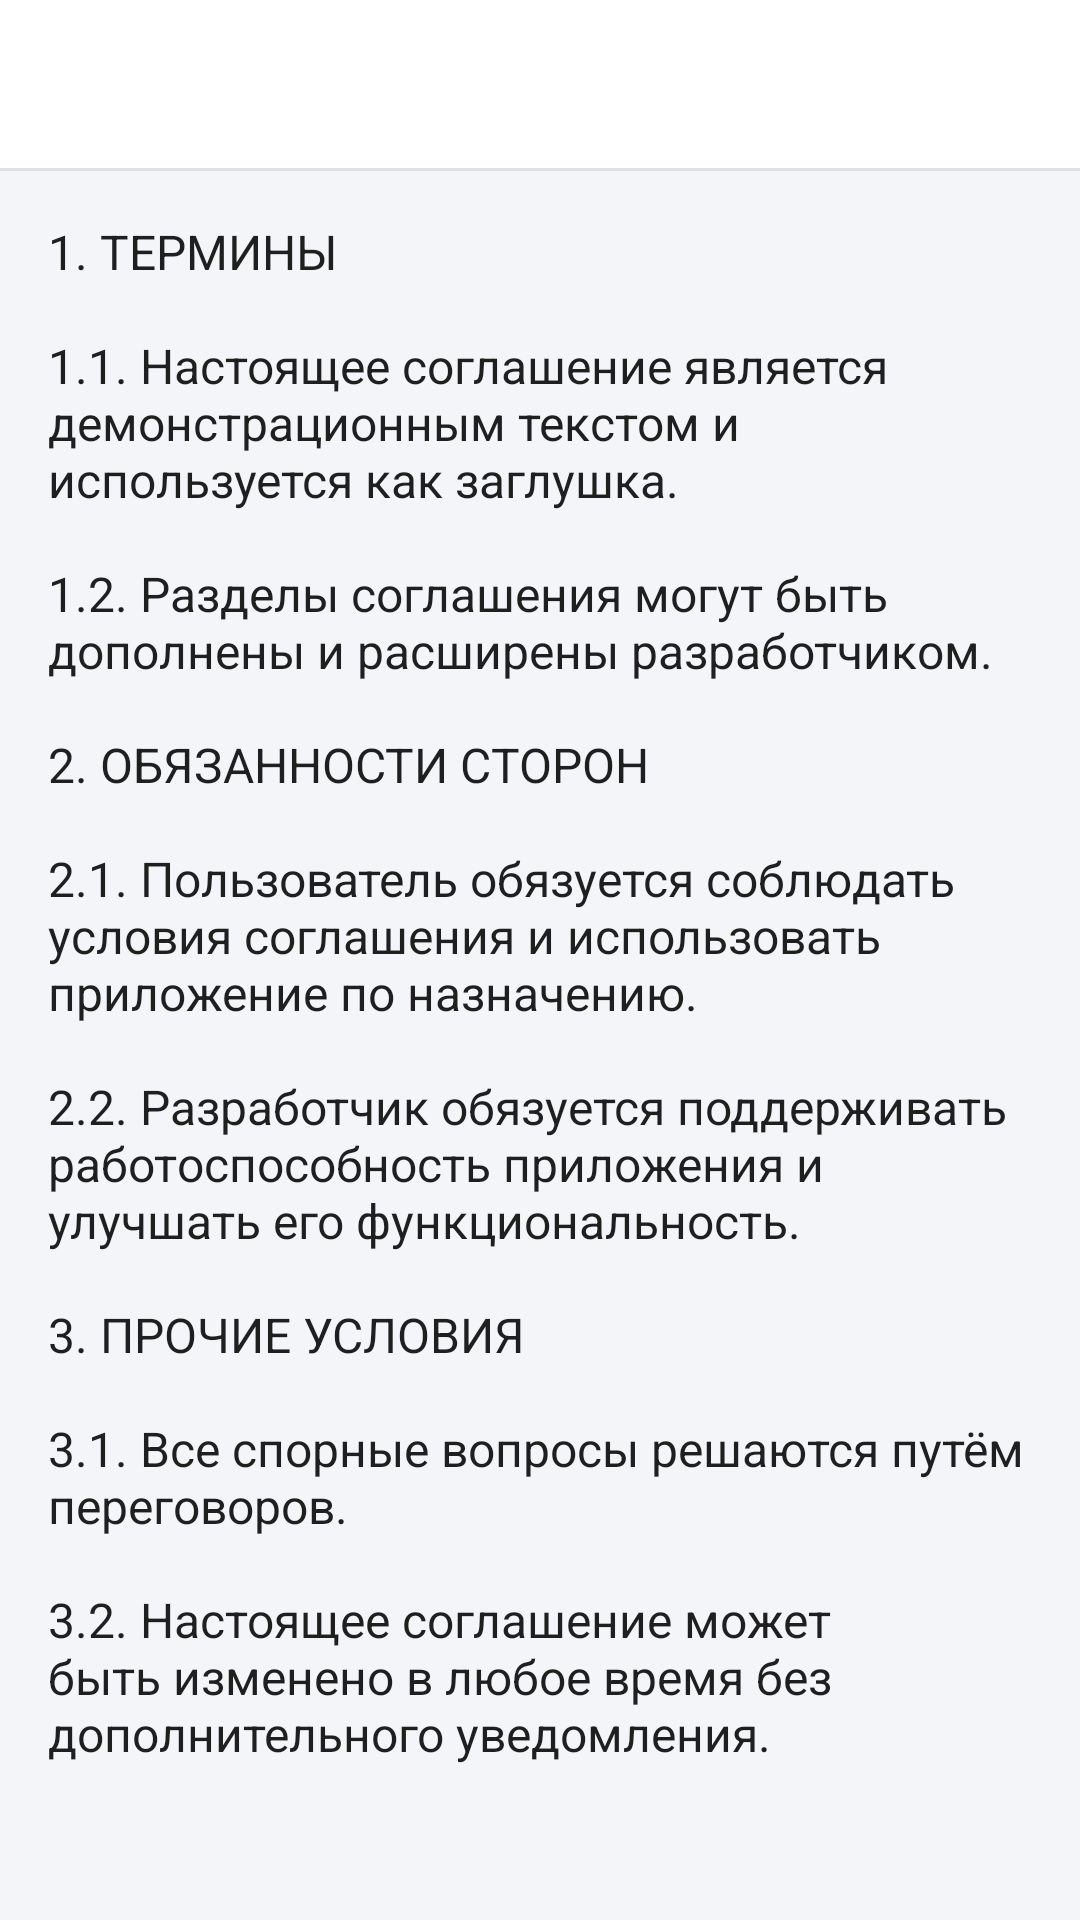

Write the Android layout XML for this screen, with the resource values it uses.
<!-- AndroidManifest.xml: application theme Theme.MaterialComponents.DayNight.NoActionBar -->
<!-- res/layout/activity_terms.xml -->
<?xml version="1.0" encoding="utf-8"?>
<LinearLayout xmlns:android="http://schemas.android.com/apk/res/android"
    xmlns:app="http://schemas.android.com/apk/res-auto"
    android:layout_width="match_parent"
    android:layout_height="match_parent"
    android:background="@color/screen_background"
    android:orientation="vertical">

    <com.google.android.material.appbar.MaterialToolbar
        android:id="@+id/toolbar"
        android:layout_width="match_parent"
        android:layout_height="@dimen/header_height"
        android:background="@android:color/white"
        android:navigationIcon="@drawable/ic_arrow_back"
        android:title="@string/terms_title"
        app:navigationIconTint="@color/card_text"
        app:titleCentered="false"
        app:titleTextAppearance="@style/PlaylistMaker.ToolbarTitle"
        app:titleTextColor="@color/card_text" />

    <View
        android:layout_width="match_parent"
        android:layout_height="1dp"
        android:background="@color/settings_divider" />

    <ScrollView
        android:layout_width="match_parent"
        android:layout_height="0dp"
        android:layout_weight="1"
        android:padding="@dimen/terms_padding">

        <TextView
            android:id="@+id/termsText"
            android:layout_width="match_parent"
            android:layout_height="wrap_content"
            android:text="@string/terms_text"
            android:textColor="@color/card_text"
            android:textSize="@dimen/terms_text_size" />
    </ScrollView>
</LinearLayout>
<!-- resources referenced by this layout -->
<resources>
  <color name="card_text">#1F1F1F</color>
  <color name="screen_background">#F4F5F9</color>
  <color name="settings_divider">#FFE0E0E0</color>
  <dimen name="header_height">56dp</dimen>
  <dimen name="terms_padding">16dp</dimen>
  <dimen name="terms_text_size">16sp</dimen>
  <!-- drawable ic_arrow_back (drawable) -->
  <vector xmlns:android="http://schemas.android.com/apk/res/android"
      android:width="24dp"
      android:height="24dp"
      android:viewportWidth="24"
      android:viewportHeight="24">
      <path
          android:fillColor="@android:color/white"
          android:pathData="M19,11H7.83l4.88,-4.88c0.39,-0.39 0.39,-1.02 0,-1.41 -0.39,-0.39 -1.02,-0.39 -1.41,0l-6.59,6.59c-0.39,0.39 -0.39,1.02 0,1.41l6.59,6.59c0.39,0.39 1.02,0.39 1.41,0 0.39,-0.39 0.39,-1.02 0,-1.41L7.83,13H19c0.55,0 1,-0.45 1,-1s-0.45,-1 -1,-1z"/>
  </vector>
  <string name="terms_text">1. ТЕРМИНЫ\n\n1.1. Настоящее соглашение является демонстрационным текстом и используется как заглушка.\n\n1.2. Разделы соглашения могут быть дополнены и расширены разработчиком.\n\n2. ОБЯЗАННОСТИ СТОРОН\n\n2.1. Пользователь обязуется соблюдать условия соглашения и использовать приложение по назначению.\n\n2.2. Разработчик обязуется поддерживать работоспособность приложения и улучшать его функциональность.\n\n3. ПРОЧИЕ УСЛОВИЯ\n\n3.1. Все спорные вопросы решаются путём переговоров.\n\n3.2. Настоящее соглашение может быть изменено в любое время без дополнительного уведомления.</string>
  <string name="terms_title">Соглашение</string>
  <style name="PlaylistMaker.ToolbarTitle" parent="@style/TextAppearance.MaterialComponents.Headline6">
          <item name="android:textSize">@dimen/header_text_size</item>
          <item name="android:textStyle">bold</item>
      </style>
  <dimen name="header_text_size">24sp</dimen>
</resources>
